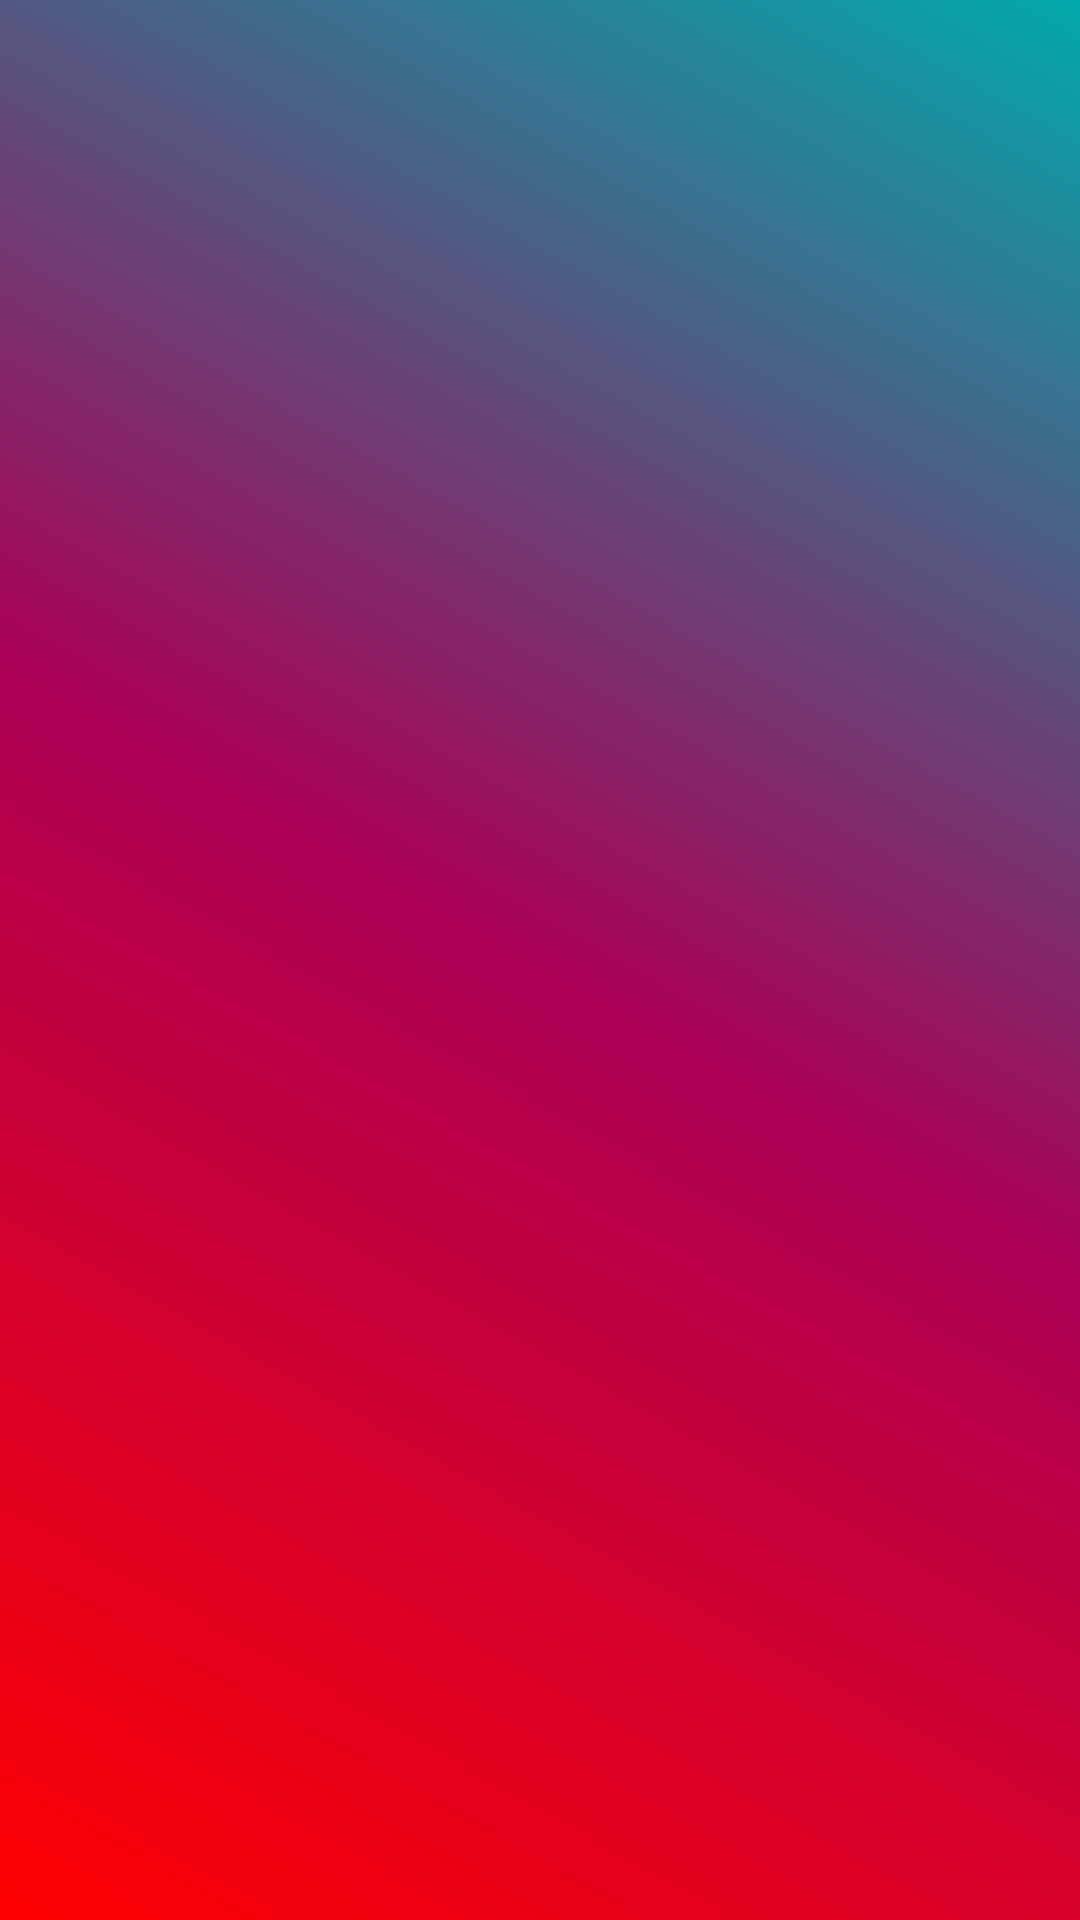

This screen was rendered from an Android layout file. Write that file and the resources it references.
<!-- AndroidManifest.xml: activity theme SplashTheme -->
<!-- res/layout/activity_splash.xml -->
<?xml version="1.0" encoding="utf-8"?>
<FrameLayout
    xmlns:android="http://schemas.android.com/apk/res/android"
    android:id="@+id/splash_frame"
    android:layout_height="match_parent"
    android:layout_width="match_parent"
    android:background="@drawable/splash_drawable">

</FrameLayout>
<!-- resources referenced by this layout -->
<resources>
  <!-- drawable splash_drawable (drawable) -->
  <?xml version="1.0" encoding="utf-8"?>
  <shape xmlns:android="http://schemas.android.com/apk/res/android"
          android:shape="rectangle">
  
  
  
  
      <gradient
          android:startColor="@color/start_color"
          android:centerColor="@color/center_color"
          android:endColor="@color/end_color"
          android:angle="45"
          android:type="linear"
          />
      <size />
  
  </shape>
  <style name="SplashTheme" parent="Theme.AppCompat.NoActionBar">
          <item name="android:background">@drawable/splash_layers</item>
      </style>
  <color name="start_color">#ff0000</color>
  <color name="center_color">#aa0055</color>
  <color name="end_color">#00aaaa</color>
  <!-- drawable splash_layers (drawable) -->
  <?xml version ="1.0" encoding ="utf-8"?>
  <layer-list
      xmlns:android="http://schemas.android.com/apk/res/android"
      >
  
      <item
          android:drawable="@drawable/splash_drawable"
          />
  
      <item
          android:drawable="@drawable/ic_logo_img"
          android:gravity="center"
          android:height="300dp"
          android:width="300dp"
          />
  
  </layer-list>
  <!-- drawable ic_logo_img (drawable) -->
  <vector xmlns:android="http://schemas.android.com/apk/res/android"
          android:width="150dp"
          android:height="150dp"
          android:viewportWidth="24.0"
          android:viewportHeight="24.0">
      <path
          android:fillColor="@color/cardview_light_background"
          android:strokeColor="@color/start_color"
          android:strokeWidth="0.5"
          android:pathData="M13,7h-2v4L7,11v2h4v4h2v-4h4v-2h-4L13,7zM12,2C6.48,2 2,6.48 2,12s4.48,10 10,10 10,-4.48 10,-10S17.52,2 12,2zM12,20c-4.41,0 -8,-3.59 -8,-8s3.59,-8 8,-8 8,3.59 8,8 -3.59,8 -8,8z"/>
  </vector>
</resources>
